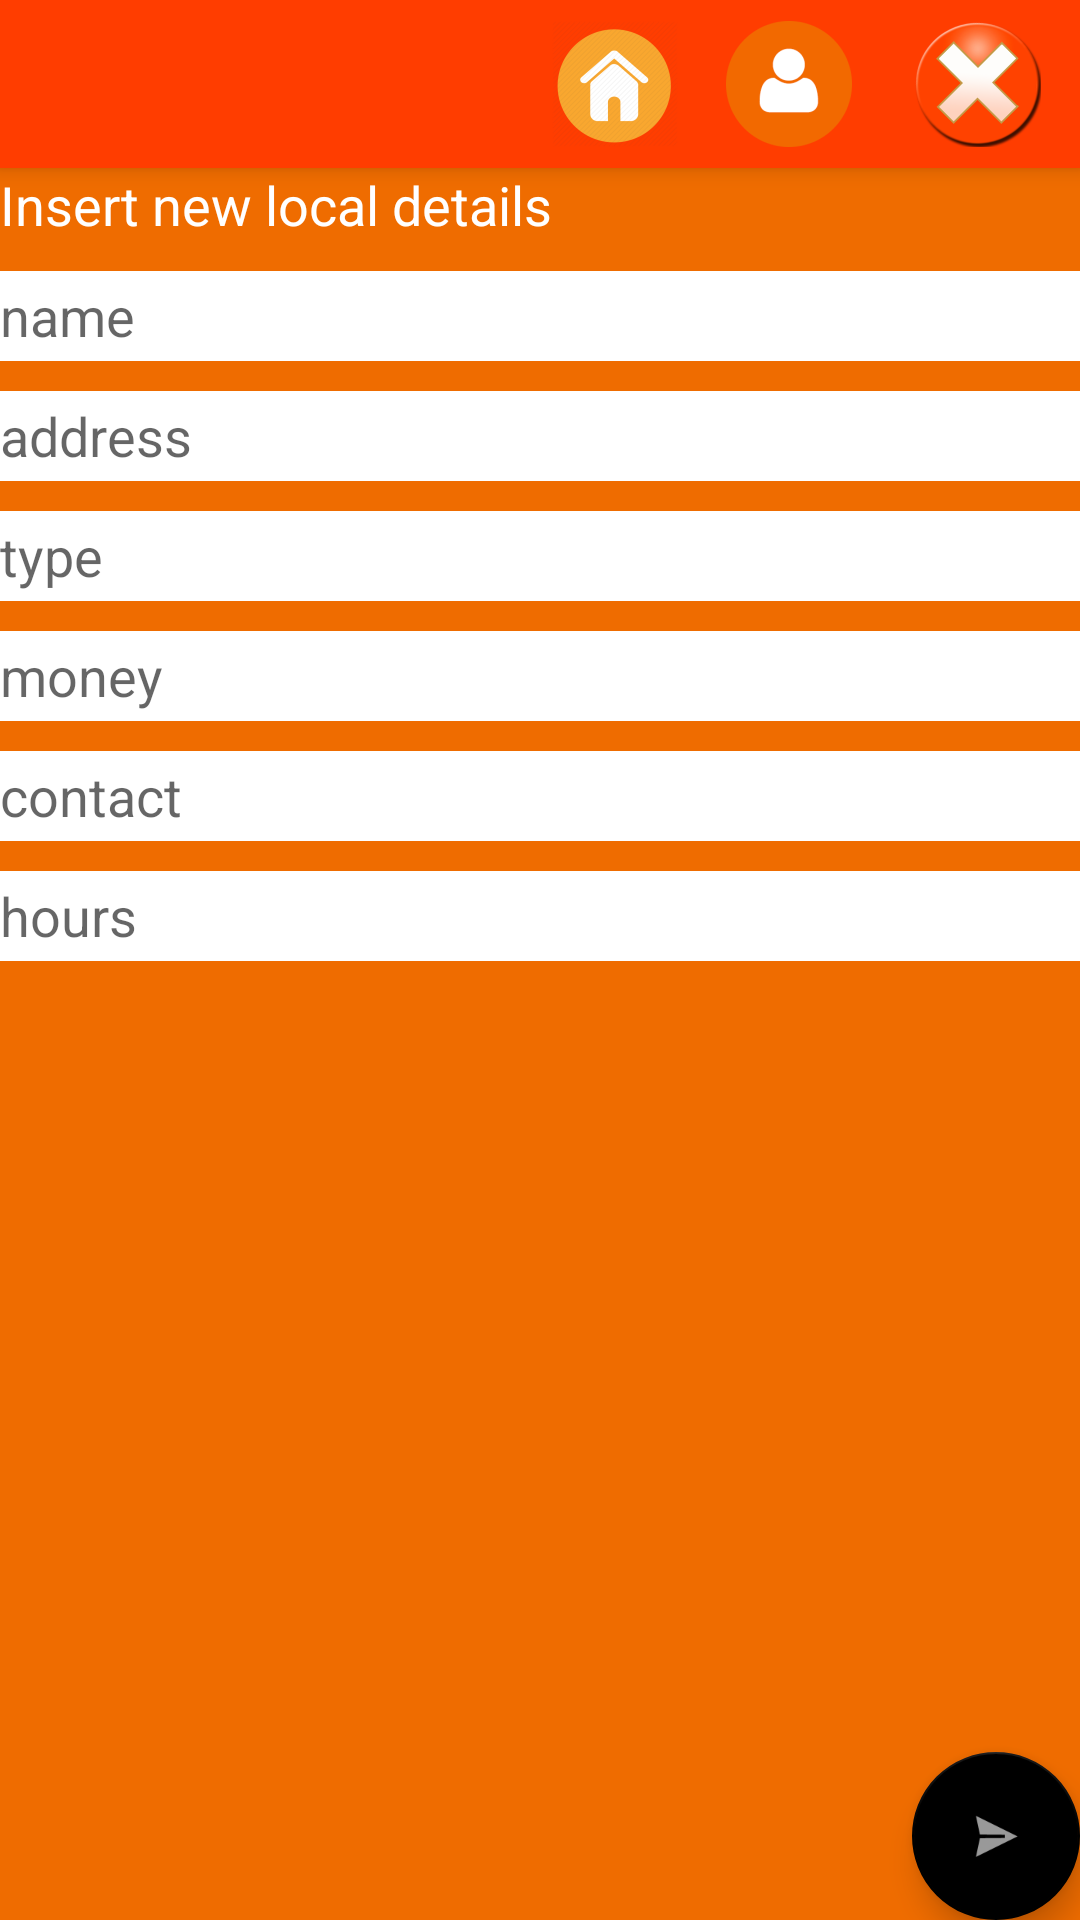

Layout XML and referenced resources for this Android screen:
<!-- AndroidManifest.xml: activity theme AppTheme.NoActionBar -->
<!-- res/layout/activity_new_local.xml -->
<?xml version="1.0" encoding="utf-8"?>
<android.support.design.widget.CoordinatorLayout xmlns:android="http://schemas.android.com/apk/res/android"
    xmlns:app="http://schemas.android.com/apk/res-auto"
    xmlns:tools="http://schemas.android.com/tools"
    android:layout_width="match_parent"
    android:layout_height="match_parent"
    android:fitsSystemWindows="true"
    tools:context=".NewLocalActivity">

    <android.support.design.widget.AppBarLayout
        android:layout_width="match_parent"
        android:layout_height="wrap_content"
        android:theme="@style/AppTheme.AppBarOverlay">

        <android.support.v7.widget.Toolbar
            android:id="@+id/toolbar"
            android:layout_width="match_parent"
            android:layout_height="?attr/actionBarSize"
            android:background="@color/colorPrimary"
            app:popupTheme="@style/AppTheme.PopupOverlay"
            app:titleTextAppearance="@style/ToolbarTitle">

            <ImageButton
                android:layout_width="wrap_content"
                android:layout_height="match_parent"
                android:src="@mipmap/logout"
                android:id="@+id/logout"
                android:background="#00ffffff"
                android:layout_gravity="right"
                android:layout_marginRight="10dp"
                android:layout_marginLeft="5dp"
                android:contentDescription="logoutIcon" />

            <ImageButton
                android:layout_width="wrap_content"
                android:layout_height="match_parent"
                android:src="@mipmap/user"
                android:id="@+id/user"
                android:background="#00ffffff"
                android:layout_gravity="right"
                android:layout_marginRight="10dp"
                android:layout_marginLeft="5dp"
                android:contentDescription="userIcon" />

            <ImageButton
                android:layout_width="wrap_content"
                android:layout_height="match_parent"
                android:id="@+id/home"
                android:src="@mipmap/home"
                android:background="#00ffffff"
                android:layout_gravity="right"
                android:layout_marginRight="5dp"/>

        </android.support.v7.widget.Toolbar>

    </android.support.design.widget.AppBarLayout>

    <include layout="@layout/content_new_local" />

    <android.support.design.widget.FloatingActionButton
        android:id="@+id/fab"
        android:layout_width="wrap_content"
        android:layout_height="wrap_content"
        android:layout_gravity="bottom|end"
        android:layout_margin="@dimen/fab_margin"
        android:src="@android:drawable/ic_menu_send"
        app:backgroundTint="@color/titles" />

</android.support.design.widget.CoordinatorLayout>
<!-- res/layout/content_new_local.xml (included above) -->
<?xml version="1.0" encoding="utf-8"?>
<ScrollView xmlns:android="http://schemas.android.com/apk/res/android"
    xmlns:app="http://schemas.android.com/apk/res-auto"
    xmlns:tools="http://schemas.android.com/tools"
    android:orientation="vertical"
    android:layout_width="match_parent"
    android:layout_height="match_parent"
    android:paddingBottom="@dimen/activity_vertical_margin"
    android:paddingLeft="@dimen/activity_horizontal_margin"
    android:paddingRight="@dimen/activity_horizontal_margin"
    android:paddingTop="@dimen/activity_vertical_margin"
    app:layout_behavior="@string/appbar_scrolling_view_behavior"
    tools:context="com.example.svilupposw.ToEat.NewLocalActivity"
    tools:showIn="@layout/activity_new_local"
    android:weightSum="1"
    android:background="@color/bg">

    <LinearLayout
        android:layout_width="match_parent"
        android:layout_height="match_parent"
        android:orientation="vertical"
        android:weightSum="1">

        <TextView
            android:layout_width="wrap_content"
            android:layout_height="wrap_content"
            android:textAppearance="?android:attr/textAppearanceMedium"
            android:id="@+id/textView10"
            android:text="@string/newLocalDetail"
            android:textColor="@color/lightText"
            android:textSize="18dp"
            android:layout_weight="0.05" />

        <EditText
            android:layout_width="match_parent"
            android:layout_height="30dp"
            android:id="@+id/name"
            android:layout_weight="0.05"
            android:hint="@string/name"
            android:background="@color/inputTextBg"
            android:textColor="@color/darkText"
            android:layout_marginTop="10dp"
            android:textSize="18dp"/>

        <EditText
            android:layout_width="match_parent"
            android:layout_height="30dp"
            android:id="@+id/address"
            android:layout_weight="0.05"
            android:hint="@string/address"
            android:background="@color/inputTextBg"
            android:textColor="@color/darkText"
            android:layout_marginTop="10dp"
            android:textSize="18dp"/>

        <EditText
            android:layout_width="match_parent"
            android:layout_height="30dp"
            android:id="@+id/type"
            android:layout_weight="0.05"
            android:hint="@string/type"
            android:background="@color/inputTextBg"
            android:textColor="@color/darkText"
            android:layout_marginTop="10dp"
            android:textSize="18dp"/>

        <EditText
            android:layout_width="match_parent"
            android:layout_height="30dp"
            android:id="@+id/money"
            android:layout_weight="0.05"
            android:hint="@string/money"
            android:background="@color/inputTextBg"
            android:textColor="@color/darkText"
            android:layout_marginTop="10dp"
            android:textSize="18dp"/>

        <EditText
            android:layout_width="match_parent"
            android:layout_height="30dp"
            android:id="@+id/contact"
            android:layout_weight="0.05"
            android:hint="@string/contact"
            android:background="@color/inputTextBg"
            android:textColor="@color/darkText"
            android:layout_marginTop="10dp"
            android:textSize="18dp"/>

        <EditText
            android:layout_width="match_parent"
            android:layout_height="30dp"
            android:id="@+id/hours"
            android:layout_weight="0.05"
            android:hint="@string/hours"
            android:background="@color/inputTextBg"
            android:textColor="@color/darkText"
            android:layout_marginTop="10dp"
            android:textSize="18dp"/>

    </LinearLayout>

</ScrollView>
<!-- resources referenced by this layout -->
<resources>
  <color name="bg">#ef6c00</color>
  <color name="colorPrimary">#ff3d00</color>
  <color name="darkText">#ff3d00</color>
  <color name="inputTextBg">#ffffff</color>
  <color name="lightText">#ffffff</color>
  <color name="titles">#000000</color>
  <!-- mipmap home: png bitmap (mipmap-hdpi, 2627 bytes) -->
  <!-- mipmap logout: png bitmap (mipmap-hdpi, 4138 bytes) -->
  <!-- mipmap user: png bitmap (mipmap-hdpi, 1384 bytes) -->
  <string name="address">address</string>
  <string name="contact">contact</string>
  <string name="hours">hours</string>
  <string name="money">money</string>
  <string name="name">name</string>
  <string name="newLocalDetail">Insert new local details</string>
  <string name="type">type</string>
  <style name="AppTheme.AppBarOverlay" parent="ThemeOverlay.AppCompat.Dark.ActionBar" />
  <style name="AppTheme.PopupOverlay" parent="ThemeOverlay.AppCompat.Light">
          <item name="colorPrimary">@color/colorPrimary</item>
          <item name="colorPrimaryDark">@color/colorPrimaryDark</item>
          <item name="colorAccent">@color/colorAccent</item>
      </style>
  <style name="ToolbarTitle" parent="@style/TextAppearance.Widget.AppCompat.Toolbar.Title">
          <item name="android:textSize">18sp</item>
      </style>
  <style name="AppTheme.NoActionBar">
          <item name="windowActionBar">false</item>
          <item name="windowNoTitle">true</item>
          <item name="colorPrimary">@color/colorPrimary</item>
          <item name="colorPrimaryDark">@color/colorPrimaryDark</item>
          <item name="colorAccent">@color/colorAccent</item>
      </style>
  <color name="colorPrimaryDark">#d50000</color>
  <color name="colorAccent">#FF4081</color>
</resources>
